Photos from the image-classification dataset "All disease" in the GitHub repository Apurva35973/Polutry-Guard-AI-Web-Application. Its 5 classes are: bumblefoot, fowlpox, healthy, coryza, crd.

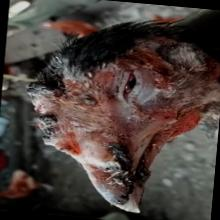
Label: fowlpox

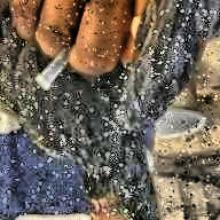
Label: coryza

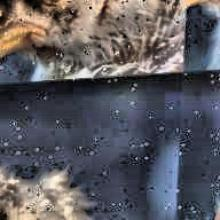
Label: crd

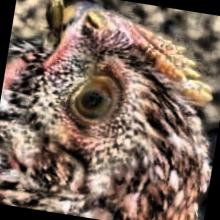
Label: healthy

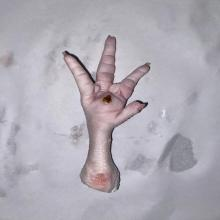
Label: bumblefoot

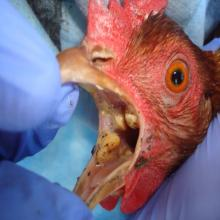
Label: fowlpox
